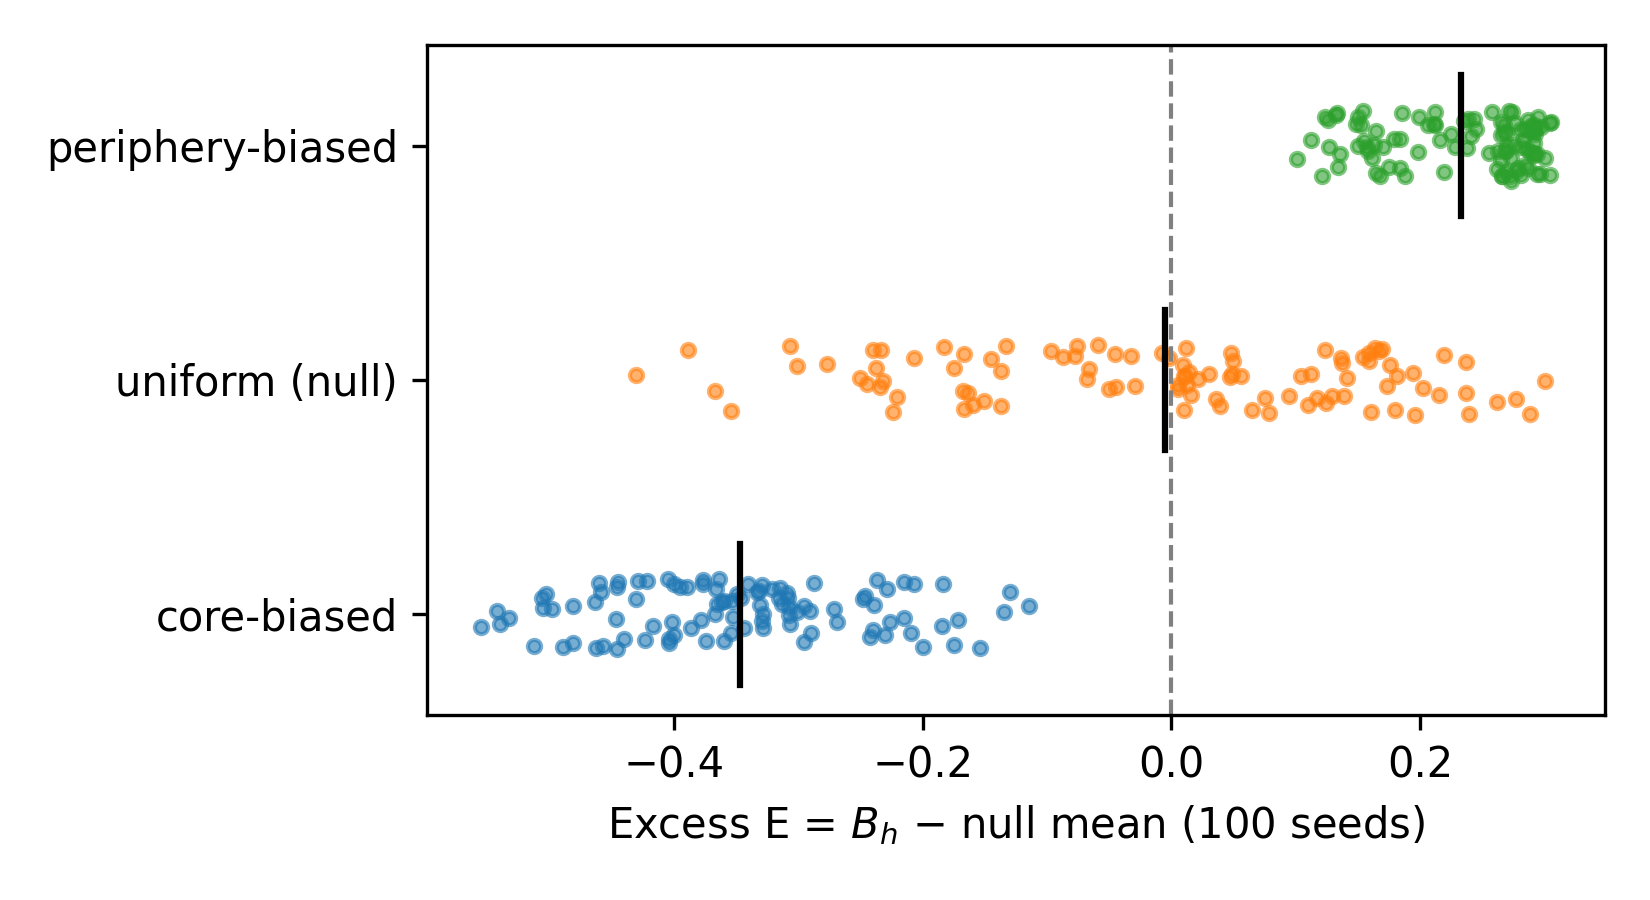

Source data for this figure (header and first rows):
seed, scenario, k, r, pct, B_h, null_mean, null_q025, null_q975, E, p_upper, p_lower, top_ward_raw, top_ward_norm
42, core, 12, 6.0, 90, 0.461, 0.7001, 0.3629, 0.9976, -0.2392, 0.9104, 0.09453, 6, 6
43, core, 12, 6.0, 90, 0.4829, 0.7229, 0.4288, 0.9976, -0.24, 0.9303, 0.0796, 2, 6
44, core, 12, 6.0, 90, 0.1951, 0.7074, 0.4289, 0.9854, -0.5122, 1.0, 0.004975, 7, 6
45, core, 12, 6.0, 90, 0.5707, 0.7242, 0.4293, 0.9928, -0.1535, 0.8209, 0.1841, 6, 6
46, core, 12, 6.0, 90, 0.3976, 0.7309, 0.3973, 0.9929, -0.3333, 0.9751, 0.03483, 7, 6
47, core, 12, 6.0, 90, 0.3829, 0.7122, 0.3582, 1.0, -0.3293, 0.9602, 0.04478, 7, 6
48, core, 12, 6.0, 90, 0.4098, 0.7175, 0.3779, 0.9903, -0.3077, 0.9602, 0.04478, 7, 6
49, core, 12, 6.0, 90, 0.3415, 0.6879, 0.378, 0.9854, -0.3464, 0.9851, 0.0199, 7, 6
50, core, 12, 6.0, 90, 0.4171, 0.7073, 0.3634, 1.0, -0.2902, 0.9303, 0.07463, 7, 6
51, core, 12, 6.0, 90, 0.3146, 0.7148, 0.3729, 0.9881, -0.4002, 1.0, 0.00995, 7, 5
42, uniform, 12, 6.0, 90, 1.0, 0.6996, 0.3629, 0.9976, 0.3004, 0.02488, 1.0, 6, 6
43, uniform, 12, 6.0, 90, 1.0, 0.7226, 0.4288, 0.9976, 0.2774, 0.02488, 1.0, 6, 6
44, uniform, 12, 6.0, 90, 0.5561, 0.7011, 0.3682, 0.9878, -0.145, 0.8259, 0.1891, 4, 10
45, uniform, 12, 6.0, 90, 0.3366, 0.725, 0.4293, 0.9928, -0.3884, 1.0, 0.004975, 4, 5
46, uniform, 12, 6.0, 90, 0.8683, 0.7294, 0.3973, 0.9929, 0.1389, 0.2438, 0.7711, 9, 5
47, uniform, 12, 6.0, 90, 0.7585, 0.7111, 0.3582, 1.0, 0.04744, 0.4279, 0.5821, 7, 5
48, uniform, 12, 6.0, 90, 0.4659, 0.7106, 0.3725, 0.9976, -0.2447, 0.9254, 0.08458, 2, 10
49, uniform, 12, 6.0, 90, 0.8122, 0.6887, 0.378, 0.9854, 0.1235, 0.2338, 0.7711, 10, 10
50, uniform, 12, 6.0, 90, 0.4829, 0.7069, 0.3634, 1.0, -0.224, 0.8706, 0.1393, 10, 10
51, uniform, 12, 6.0, 90, 0.4463, 0.723, 0.351, 1.0, -0.2767, 0.9353, 0.06965, 14, 10
42, periphery, 12, 6.0, 90, 1.0, 0.6996, 0.3629, 0.9976, 0.3004, 0.02488, 1.0, 6, 6
43, periphery, 12, 6.0, 90, 0.9171, 0.7333, 0.4411, 0.9856, 0.1838, 0.1244, 0.8806, 5, 5
44, periphery, 12, 6.0, 90, 0.9366, 0.7118, 0.3877, 0.9854, 0.2248, 0.1095, 0.9055, 5, 5
45, periphery, 12, 6.0, 90, 0.8537, 0.7195, 0.397, 1.0, 0.1342, 0.2836, 0.7313, 5, 5
46, periphery, 12, 6.0, 90, 1.0, 0.7173, 0.3776, 0.9976, 0.2827, 0.02985, 1.0, 5, 5
47, periphery, 12, 6.0, 90, 0.8951, 0.7111, 0.3582, 1.0, 0.184, 0.1891, 0.8159, 5, 5
48, periphery, 12, 6.0, 90, 0.9024, 0.7171, 0.4265, 1.0, 0.1853, 0.1443, 0.8657, 5, 5
49, periphery, 12, 6.0, 90, 0.8732, 0.7051, 0.3487, 0.9881, 0.1681, 0.1741, 0.8458, 10, 5
50, periphery, 12, 6.0, 90, 0.8537, 0.7033, 0.3582, 1.0, 0.1503, 0.2139, 0.791, 5, 5
51, periphery, 12, 6.0, 90, 1.0, 0.7155, 0.3656, 0.9927, 0.2845, 0.0199, 1.0, 5, 6
